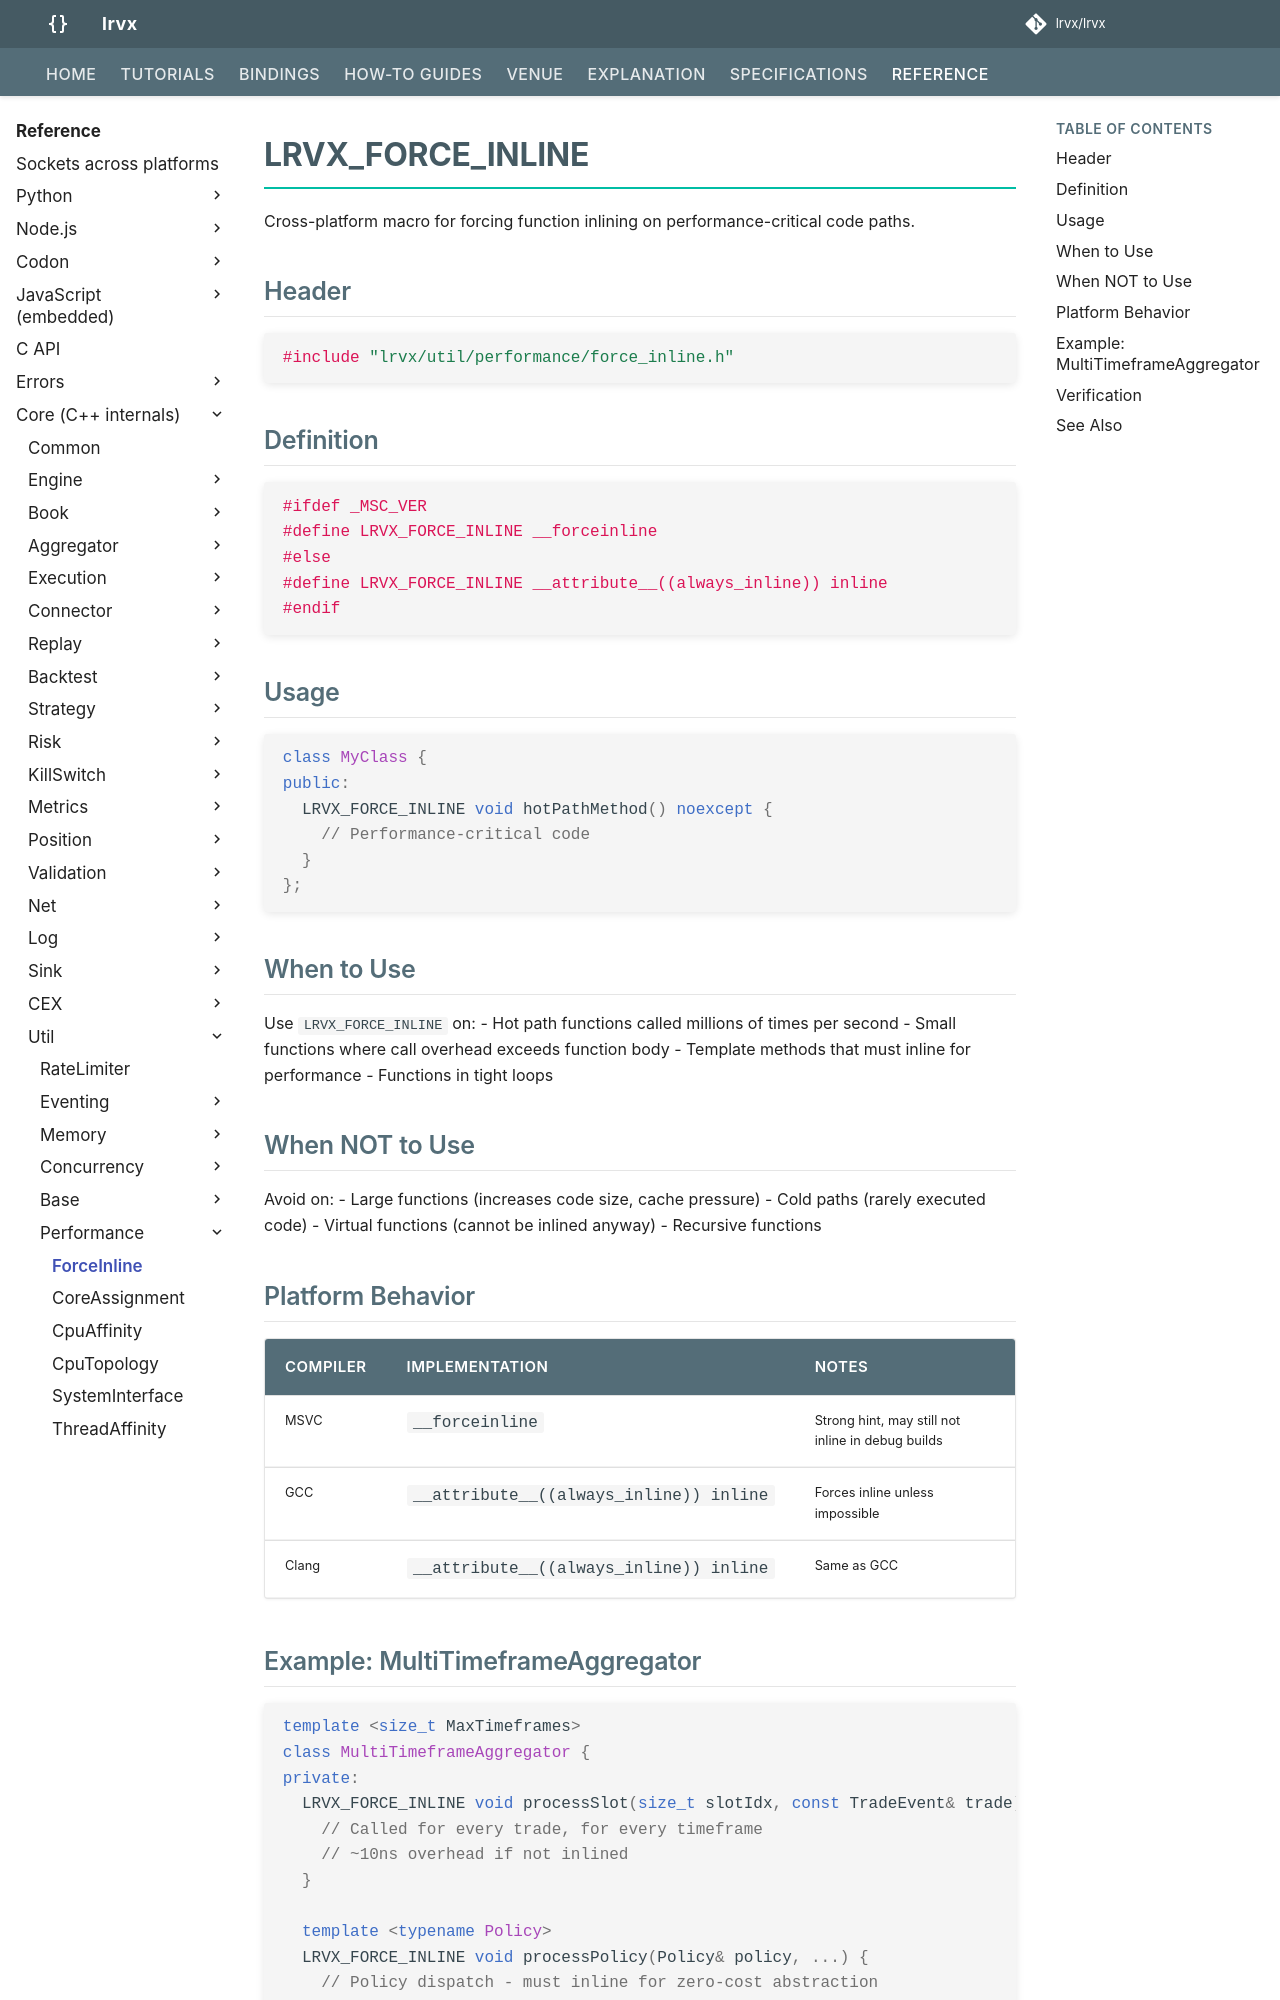

repository: FLOX-Foundation/flox · page: reference/api/util/performance/force_inline/index.html · generator: mkdocs

# FLOX_FORCE_INLINE

Cross-platform macro for forcing function inlining on performance-critical code paths.

## Header

```cpp
#include "flox/util/performance/force_inline.h"
```

## Definition

```cpp
#ifdef _MSC_VER
#define FLOX_FORCE_INLINE __forceinline
#else
#define FLOX_FORCE_INLINE __attribute__((always_inline)) inline
#endif
```

## Usage

```cpp
class MyClass {
public:
  FLOX_FORCE_INLINE void hotPathMethod() noexcept {
    // Performance-critical code
  }
};
```

## When to Use

Use `FLOX_FORCE_INLINE` on:
- Hot path functions called millions of times per second
- Small functions where call overhead exceeds function body
- Template methods that must inline for performance
- Functions in tight loops

## When NOT to Use

Avoid on:
- Large functions (increases code size, cache pressure)
- Cold paths (rarely executed code)
- Virtual functions (cannot be inlined anyway)
- Recursive functions

## Platform Behavior

| Compiler | Implementation | Notes |
|----------|----------------|-------|
| MSVC | `__forceinline` | Strong hint, may still not inline in debug builds |
| GCC | `__attribute__((always_inline)) inline` | Forces inline unless impossible |
| Clang | `__attribute__((always_inline)) inline` | Same as GCC |
